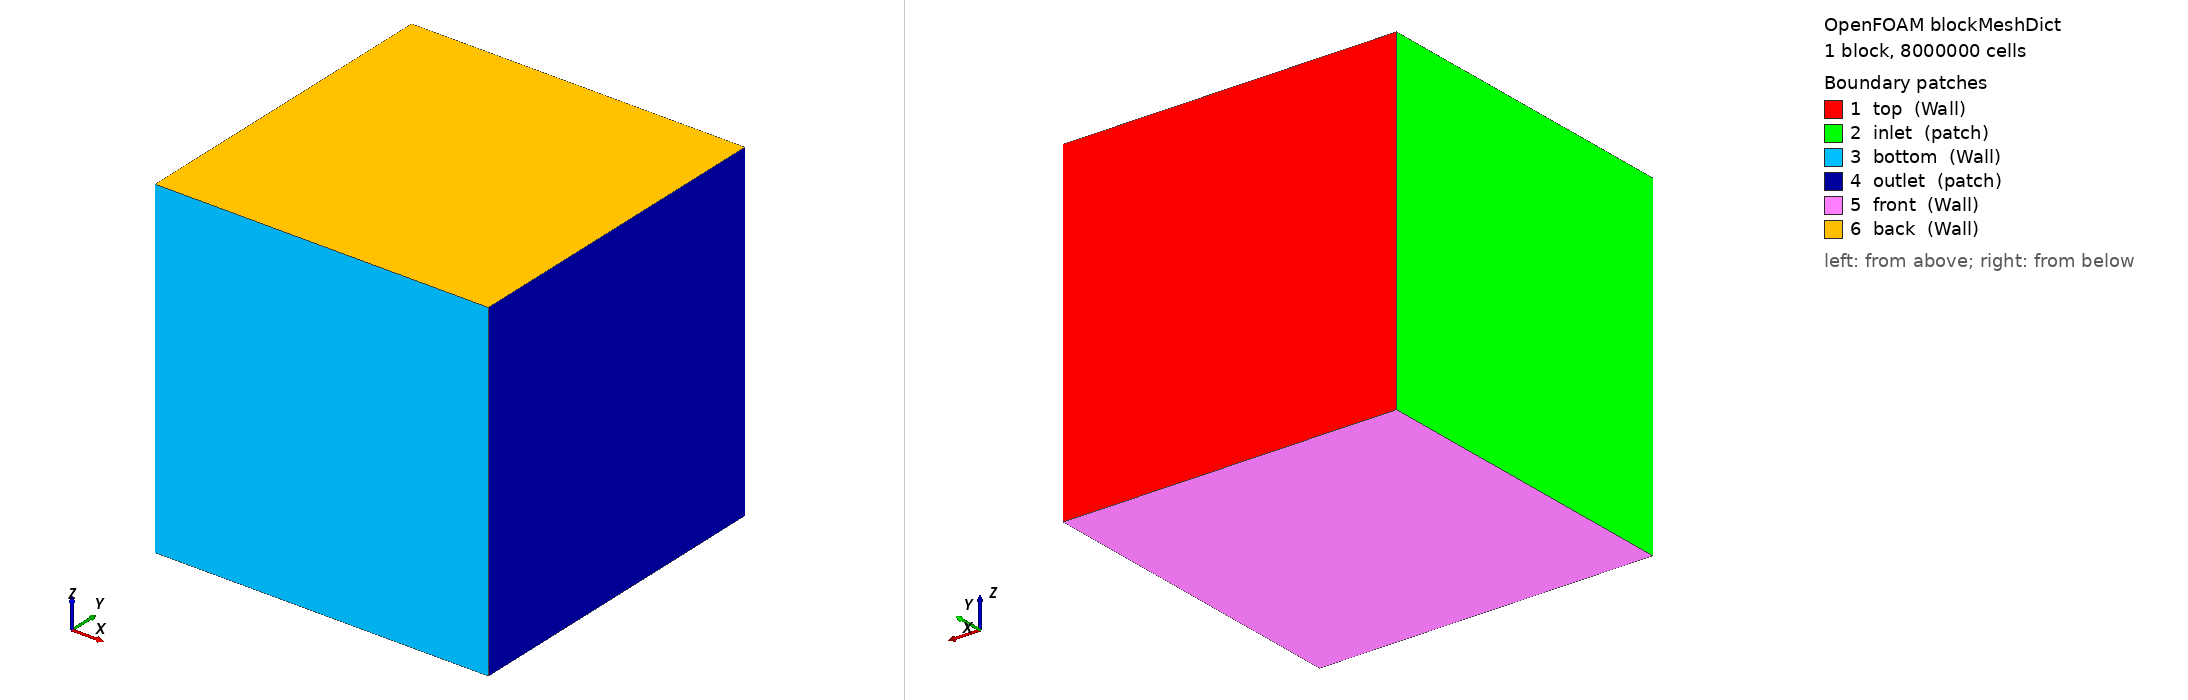

OpenFOAM case: the mesh blockMesh builds from blockMeshDict, 1 block(s), 8000000 cells. Boundary patches (legend numbers): 1 top (Wall), 2 inlet (patch), 3 bottom (Wall), 4 outlet (patch), 5 front (Wall), 6 back (Wall). Left view from above one corner, right view from below the opposite corner. Boundary conditions: 2 field file(s) under 0/; 6 of 6 drawn patches have an entry in a shipped field file.

=== system/blockMeshDict ===

/*--------------------------------*- C++ -*----------------------------------*\\
  =========                 |
  \\      /  F ield         | OpenFOAM: The Open Source CFD Toolbox
   \\    /   O peration     | Website:  https://openfoam.org
    \\  /    A nd           | Version:  7
     \\/     M anipulation  |
\\*---------------------------------------------------------------------------*/
FoamFile
{
    version     2.0;
    format      ascii;
    class       dictionary;
    object      blockMeshDict;
}

// * * * * * * * * * * * * * * * * * * * * * * * * * * * * * * * * * * * * //

scale 1;

lx0 0;
ly0 0;
lz0 0;

lx1 99;
ly1 99;
lz1 99;

nx 50;
ny 400;
nz 400;

vertices
(
    ($lx0 $ly0 $lz0)   //0
    ($lx1 $ly0 $lz0)   //1
    ($lx1 $ly1 $lz0)   //2
    ($lx0 $ly1 $lz0)   //3
    ($lx0 $ly0 $lz1)   //4
    ($lx1 $ly0 $lz1)   //5
    ($lx1 $ly1 $lz1)   //6
    ($lx0 $ly1 $lz1)   //7
);

blocks
(
    hex (0 1 2 3 4 5 6 7) ($nx $ny $nz) simpleGrading (1 1 1)
);

edges
(
);

boundary
(
    top
    {
        type Wall;
        faces
        (
            (7 6 3 2)
        );
    }

    inlet
    {
        type patch;
        faces
        (
            (0 4 7 3)
        );
    }

    bottom
    {
        type Wall;
        faces
        (
            (1 5 4 0)
        );
    }

    outlet
    {
        type patch;
        faces
        (
            (1 2 6 5)
        );
    }

    front
    {
        type Wall;
        faces
        (
            (0 3 2 1)
        );
    }

    back
    {
        type Wall;
        faces
        (
            (4 5 6 7)
        );
    }
);


=== 0/p ===

/*--------------------------------*- C++ -*----------------------------------*\\
  =========                 |
  \\      /  F ield         | OpenFOAM: The Open Source CFD Toolbox
   \\    /   O peration     | Website:  https://openfoam.org
    \\  /    A nd           | Version:  7
     \\/     M anipulation  |
\*---------------------------------------------------------------------------*/
FoamFile
{
    version     2.0;
    format      ascii;
    class       volScalarField;
    location    "0";
    object      p;
}

dimensions      [0 2 -2 0 0 0 0];

internalField   uniform 0;

boundaryField
{
    top
    {
        type            zeroGradient;
    }
    inlet
    {
        type            fixedValue;
        value           uniform 0.001;
    }
    bottom
    {
        type            zeroGradient;
    }
    outlet
    {
        type            fixedValue;
        value           uniform 0;
    }
    solids
    {
        type            zeroGradient;
    }
    front
    {
        type            zeroGradient;
    }
    back
    {
        type            zeroGradient;
    }
}


=== 0/pointLevel ===
/*--------------------------------*- C++ -*----------------------------------*\
| =========                 |                                                 |
| \\      /  F ield         | OpenFOAM: The Open Source CFD Toolbox           |
|  \\    /   O peration     | Version:  2412                                  |
|   \\  /    A nd           | Website:  www.openfoam.com                      |
|    \\/     M anipulation  |                                                 |
\*---------------------------------------------------------------------------*/
FoamFile
{
    version     2.0;
    format      ascii;
    arch        "LSB;label=32;scalar=64";
    class       pointScalarField;
    location    "0";
    object      pointLevel;
}
// * * * * * * * * * * * * * * * * * * * * * * * * * * * * * * * * * * * * * //

dimensions      [0 0 0 0 0 0 0];

internalField   uniform 0;

boundaryField
{
    inlet
    {
        type            calculated;
    }
    outlet
    {
        type            calculated;
    }
    solids
    {
        type            calculated;
    }
}


// ************************************************************************* //


Also in the case, not shown: constant/polyMesh/faces (numeric list); constant/polyMesh/points (numeric list).
